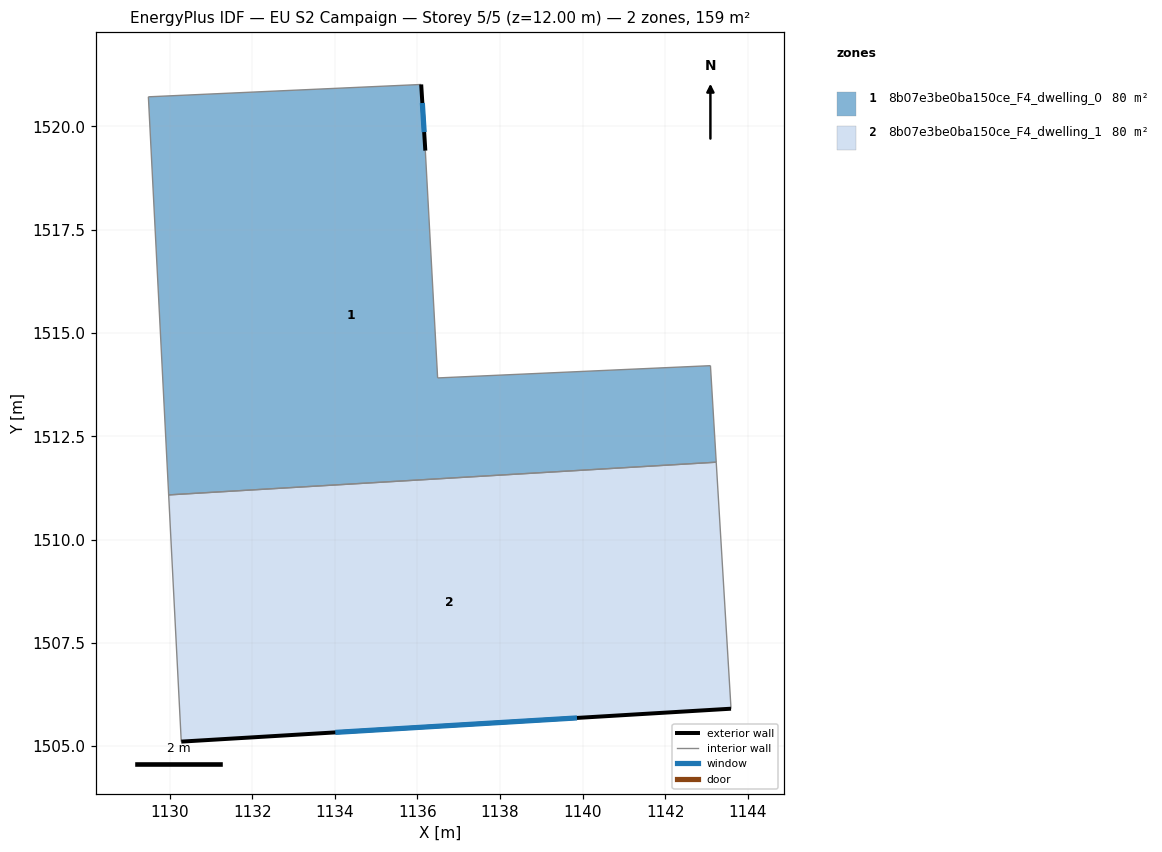
=== STOREY PLAN SPEC (per zone: floor XY polygon, exterior-wall plan segments, windows/doors) ===
zone 1: 8b07e3be0ba150ce_F4_dwelling_0  (79.6 m²)
  floor: (1143.10, 1514.21) (1143.24, 1511.87) (1129.98, 1511.08) (1129.49, 1520.72) (1136.09, 1521.02) (1136.19, 1519.42) (1136.49, 1513.91)
  exterior wall: (1136.19, 1519.42) – (1136.09, 1521.02)  [1.6 m]
    window: (1136.16, 1519.86) – (1136.12, 1520.57)  [0.9 m²]
  interior walls: 6
zone 2: 8b07e3be0ba150ce_F4_dwelling_1  (79.6 m²)
  floor: (1143.24, 1511.87) (1143.59, 1505.90) (1130.28, 1505.11) (1129.98, 1511.08)
  exterior wall: (1130.28, 1505.11) – (1143.59, 1505.90)  [13.3 m]
    window: (1134.01, 1505.33) – (1139.86, 1505.68)  [7.7 m²]
  interior walls: 3

=== DERIVED (storey summary) ===
Building: EU S2 Campaign
Storey: 5 of 5  (floor level z = 12.00 m)
Storey gross floor area: 159.1 m²
Zones on this storey: 2
  - 8b07e3be0ba150ce_F4_dwelling_0: floor 79.6 m²; exterior wall 1.6 m (4.8 m²); 1 window(s) 0.9 m²; WWR 19.3%
  - 8b07e3be0ba150ce_F4_dwelling_1: floor 79.6 m²; exterior wall 13.3 m (40.0 m²); 1 window(s) 7.7 m²; WWR 19.3%
Zone adjacency (shared interzone walls):
  - 8b07e3be0ba150ce_F4_dwelling_0 ↔ 8b07e3be0ba150ce_F4_dwelling_1